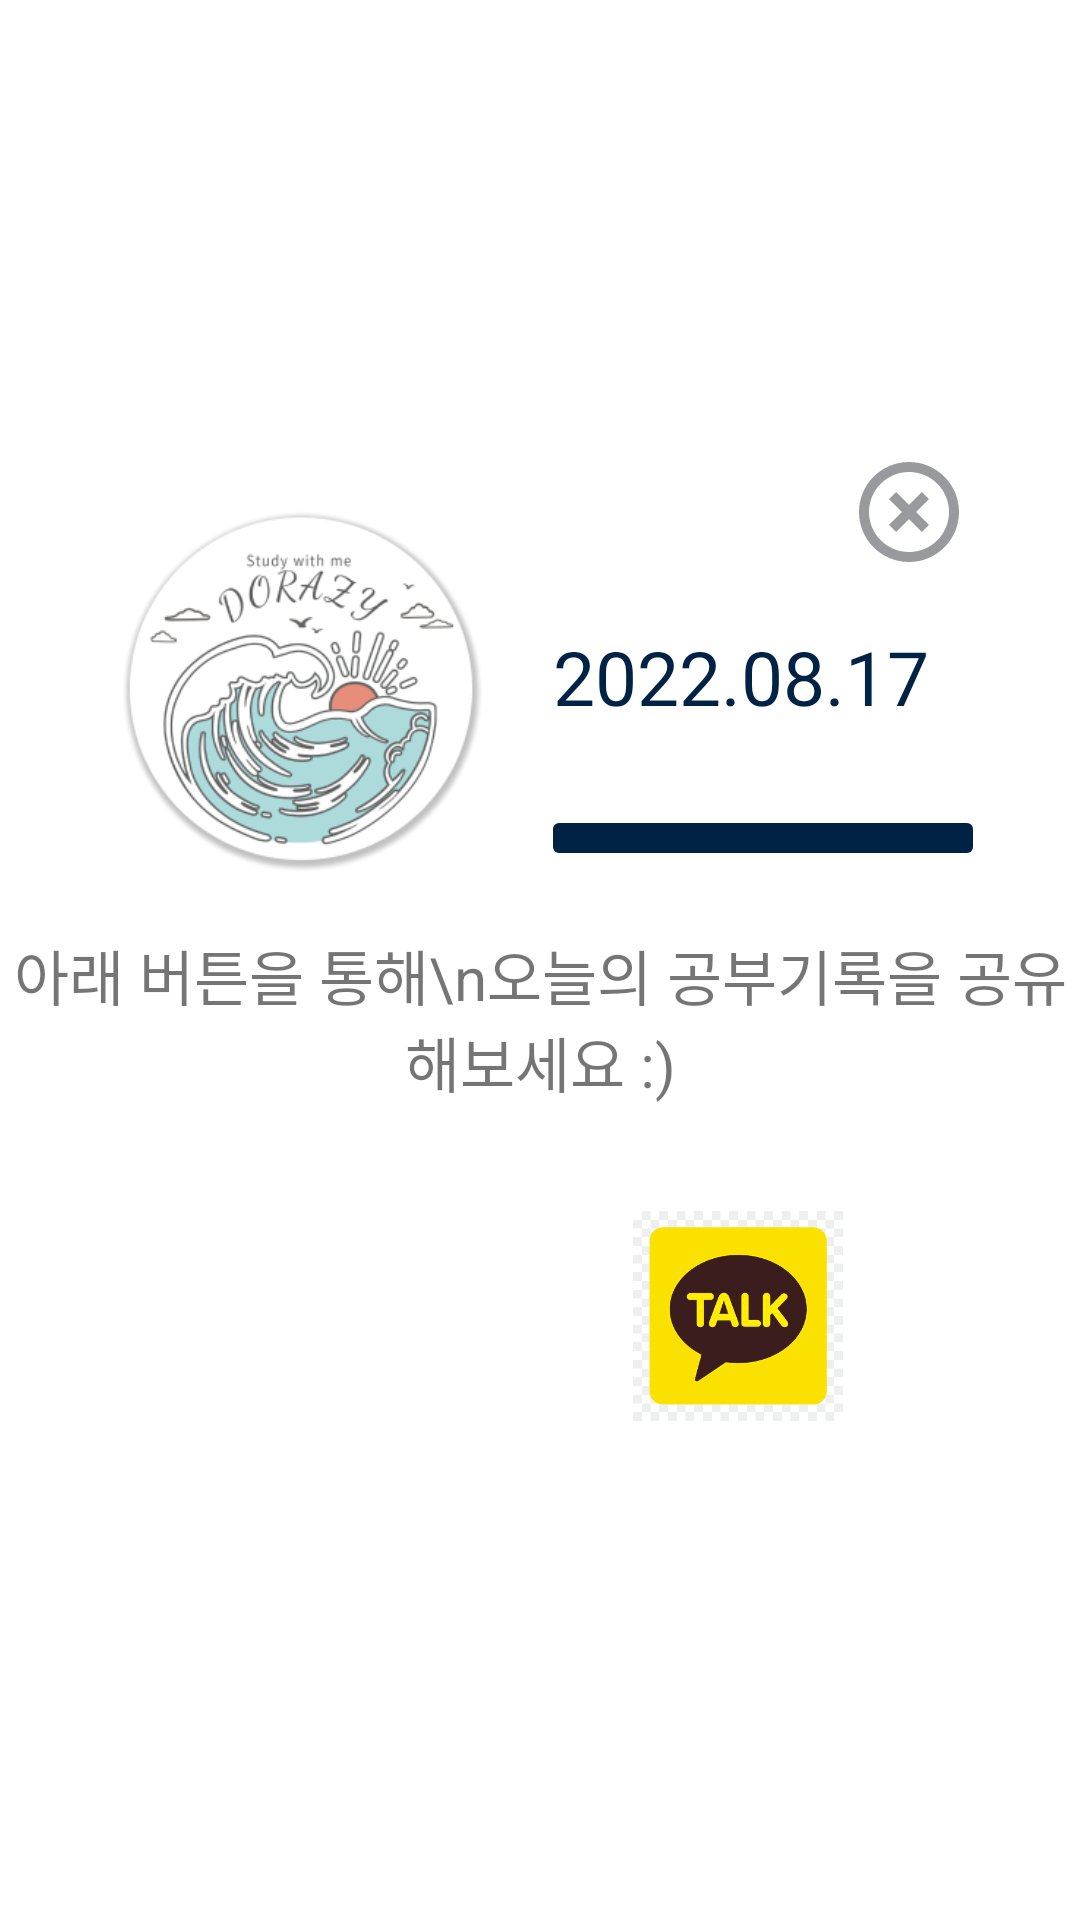

Layout XML and referenced resources for this Android screen:
<!-- AndroidManifest.xml: application theme Theme.Dorazy -->
<!-- res/layout/activity_sharepage.xml -->
<?xml version="1.0" encoding="utf-8"?>
<androidx.constraintlayout.widget.ConstraintLayout xmlns:android="http://schemas.android.com/apk/res/android"
    xmlns:app="http://schemas.android.com/apk/res-auto"
    xmlns:tools="http://schemas.android.com/tools"
    android:layout_width="match_parent"
    android:layout_height="match_parent"
    >
    <ImageView
        android:layout_width="match_parent"
        android:layout_height="match_parent"
        android:background="@drawable/beach_backgroud"
        android:alpha="0.7"
        />
    <ImageView
        android:id="@+id/rectangle_3"
        android:layout_width="334dp"
        android:layout_height="355dp"
        android:background="@drawable/share_rectangle"
        android:gravity="center"
        android:orientation="vertical"
        app:layout_constraintBottom_toBottomOf="parent"
        app:layout_constraintEnd_toEndOf="parent"
        app:layout_constraintStart_toStartOf="parent"
        app:layout_constraintTop_toTopOf="parent">

    </ImageView>

    <ImageButton
        android:id="@+id/cancel"
        android:layout_width="40dp"
        android:layout_height="40dp"
        android:background="@drawable/ic_off"
        app:layout_constraintBottom_toTopOf="@+id/textView19"
        app:layout_constraintEnd_toEndOf="@+id/rectangle_3"
        app:layout_constraintHorizontal_bias="0.835"
        app:layout_constraintStart_toEndOf="@+id/dorazy_circle"
        app:layout_constraintTop_toTopOf="@+id/rectangle_3"
        app:layout_constraintVertical_bias="0.307" />

    <TextView
        android:id="@+id/textView19"
        android:layout_width="wrap_content"
        android:layout_height="wrap_content"
        android:gravity="center"
        android:text="2022.08.17"
        android:textColor="#002244"
        android:textSize="25dp"
        app:layout_constraintBottom_toTopOf="@+id/textView4"
        app:layout_constraintEnd_toEndOf="@+id/rectangle_3"
        app:layout_constraintHorizontal_bias="0.383"
        app:layout_constraintStart_toEndOf="@+id/dorazy_circle"
        app:layout_constraintTop_toTopOf="@+id/rectangle_3"
        app:layout_constraintVertical_bias="0.536" />

    <ProgressBar
        android:id="@+id/progress_horizontal"
        style="?android:attr/progressBarStyleHorizontal"
        android:layout_width="140dp"
        android:layout_height="10dp"
        android:clickable="false"
        android:max="100"
        android:progressDrawable="@drawable/seek_back"
        app:layout_constraintBottom_toTopOf="@+id/textView4"
        app:layout_constraintEnd_toEndOf="@+id/rectangle_3"
        app:layout_constraintStart_toEndOf="@+id/dorazy_circle"
        app:layout_constraintTop_toBottomOf="@+id/textView19"
        app:layout_constraintVertical_bias="0.684"
        tools:progress="40" />

    <TextView
        android:id="@+id/textView4"
        android:layout_width="match_parent"
        android:layout_height="80dp"
        android:gravity="center"
        android:text="아래 버튼을 통해\n오늘의 공부기록을 공유해보세요 :)"
        android:textSize="20dp"
        app:layout_constraintBottom_toBottomOf="@+id/rectangle_3"
        app:layout_constraintEnd_toEndOf="@+id/rectangle_3"
        app:layout_constraintHorizontal_bias="0.506"
        app:layout_constraintStart_toStartOf="@+id/rectangle_3"
        app:layout_constraintTop_toTopOf="@+id/rectangle_3"
        app:layout_constraintVertical_bias="0.57" />

    <ImageView
        android:id="@+id/dorazy_circle"
        android:layout_width="121dp"
        android:layout_height="134dp"
        android:src="@drawable/dorazy_circle"
        app:layout_constraintBottom_toBottomOf="@+id/rectangle_3"
        app:layout_constraintEnd_toEndOf="@+id/rectangle_3"
        app:layout_constraintHorizontal_bias="0.128"
        app:layout_constraintStart_toStartOf="@+id/rectangle_3"
        app:layout_constraintTop_toTopOf="@+id/rectangle_3"
        app:layout_constraintVertical_bias="0.105"/>

    <ImageButton
        android:id="@+id/insta_logo"
        android:layout_width="70dp"
        android:layout_height="70dp"
        android:background="@drawable/transparent"
        android:scaleType="fitCenter"
        android:src="@drawable/instagram_logo"
        app:layout_constraintBottom_toBottomOf="@+id/rectangle_3"
        app:layout_constraintEnd_toStartOf="@+id/kakao_logo"
        app:layout_constraintStart_toStartOf="@+id/rectangle_3"
        app:layout_constraintTop_toBottomOf="@+id/textView4" />

    <ImageButton
        android:id="@+id/kakao_logo"
        android:layout_width="70dp"
        android:layout_height="70dp"
        android:background="@drawable/transparent"
        android:scaleType="fitCenter"
        android:src="@drawable/kakao_logo"
        app:layout_constraintBottom_toBottomOf="@+id/rectangle_3"
        app:layout_constraintEnd_toEndOf="@+id/rectangle_3"
        app:layout_constraintHorizontal_bias="0.75"
        app:layout_constraintStart_toStartOf="@+id/rectangle_3"
        app:layout_constraintTop_toBottomOf="@+id/textView4" />


</androidx.constraintlayout.widget.ConstraintLayout>
<!-- resources referenced by this layout -->
<resources>
  <!-- drawable dorazy_circle: png bitmap (drawable, 43982 bytes) -->
  <!-- drawable ic_off (drawable) -->
  <vector android:height="24dp" android:tint="#999A9D"
      android:viewportHeight="24" android:viewportWidth="24"
      android:width="24dp" xmlns:android="http://schemas.android.com/apk/res/android">
      <path android:fillColor="@android:color/white" android:pathData="M14.59,8L12,10.59 9.41,8 8,9.41 10.59,12 8,14.59 9.41,16 12,13.41 14.59,16 16,14.59 13.41,12 16,9.41 14.59,8zM12,2C6.47,2 2,6.47 2,12s4.47,10 10,10 10,-4.47 10,-10S17.53,2 12,2zM12,20c-4.41,0 -8,-3.59 -8,-8s3.59,-8 8,-8 8,3.59 8,8 -3.59,8 -8,8z"/>
  </vector>
  <!-- drawable kakao_logo: png bitmap (drawable, 3346 bytes) -->
  <!-- drawable seek_back (drawable) -->
  <?xml version="1.0" encoding="utf-8"?>
  <layer-list xmlns:android="http://schemas.android.com/apk/res/android">
      <item android:id="@android:id/background">
          <shape>
              <corners android:radius="2dp"/>
              <solid android:color="#002244"/>
          </shape>
      </item>
  
      <item android:id = "@android:id/progress">
          <clip>
              <shape>
                  <corners android:radius="2dp"/>
                  <stroke android:width="2dp"
                      android:color="#5D9CD6"/>
                  <solid android:color="#5D9CD6"/>
              </shape>
          </clip>
      </item>
  </layer-list>
  <!-- drawable share_rectangle (drawable) -->
  <?xml version="1.0" encoding="utf-8"?>
  <shape xmlns:android="http://schemas.android.com/apk/res/android"
      android:shape="rectangle">
      <solid android:color="#FFFFFF"/>
      <corners
          android:topLeftRadius="40dp"
          android:topRightRadius="40dp"
          android:bottomLeftRadius="40dp"
          android:bottomRightRadius="40dp"
          />
  </shape>
  <!-- drawable transparent: png bitmap (drawable, 204 bytes) -->
  <style name="Theme.Dorazy" parent="Theme.MaterialComponents.DayNight.DarkActionBar">
          <item name="windowNoTitle">true</item>
          
          <item name="colorPrimary">#002244</item>
          <item name="colorPrimaryVariant">#002244</item>
          <item name="colorOnPrimary">#002244</item>
          
          <item name="colorSecondary">@color/teal_200</item>
          <item name="colorSecondaryVariant">@color/teal_700</item>
          <item name="colorOnSecondary">@color/black</item>
          
          <item name="android:statusBarColor" tools:targetApi="l">#000000</item>
          
      </style>
  <color name="teal_200">#FF03DAC5</color>
  <color name="teal_700">#FF018786</color>
  <color name="black">#FF000000</color>
</resources>
